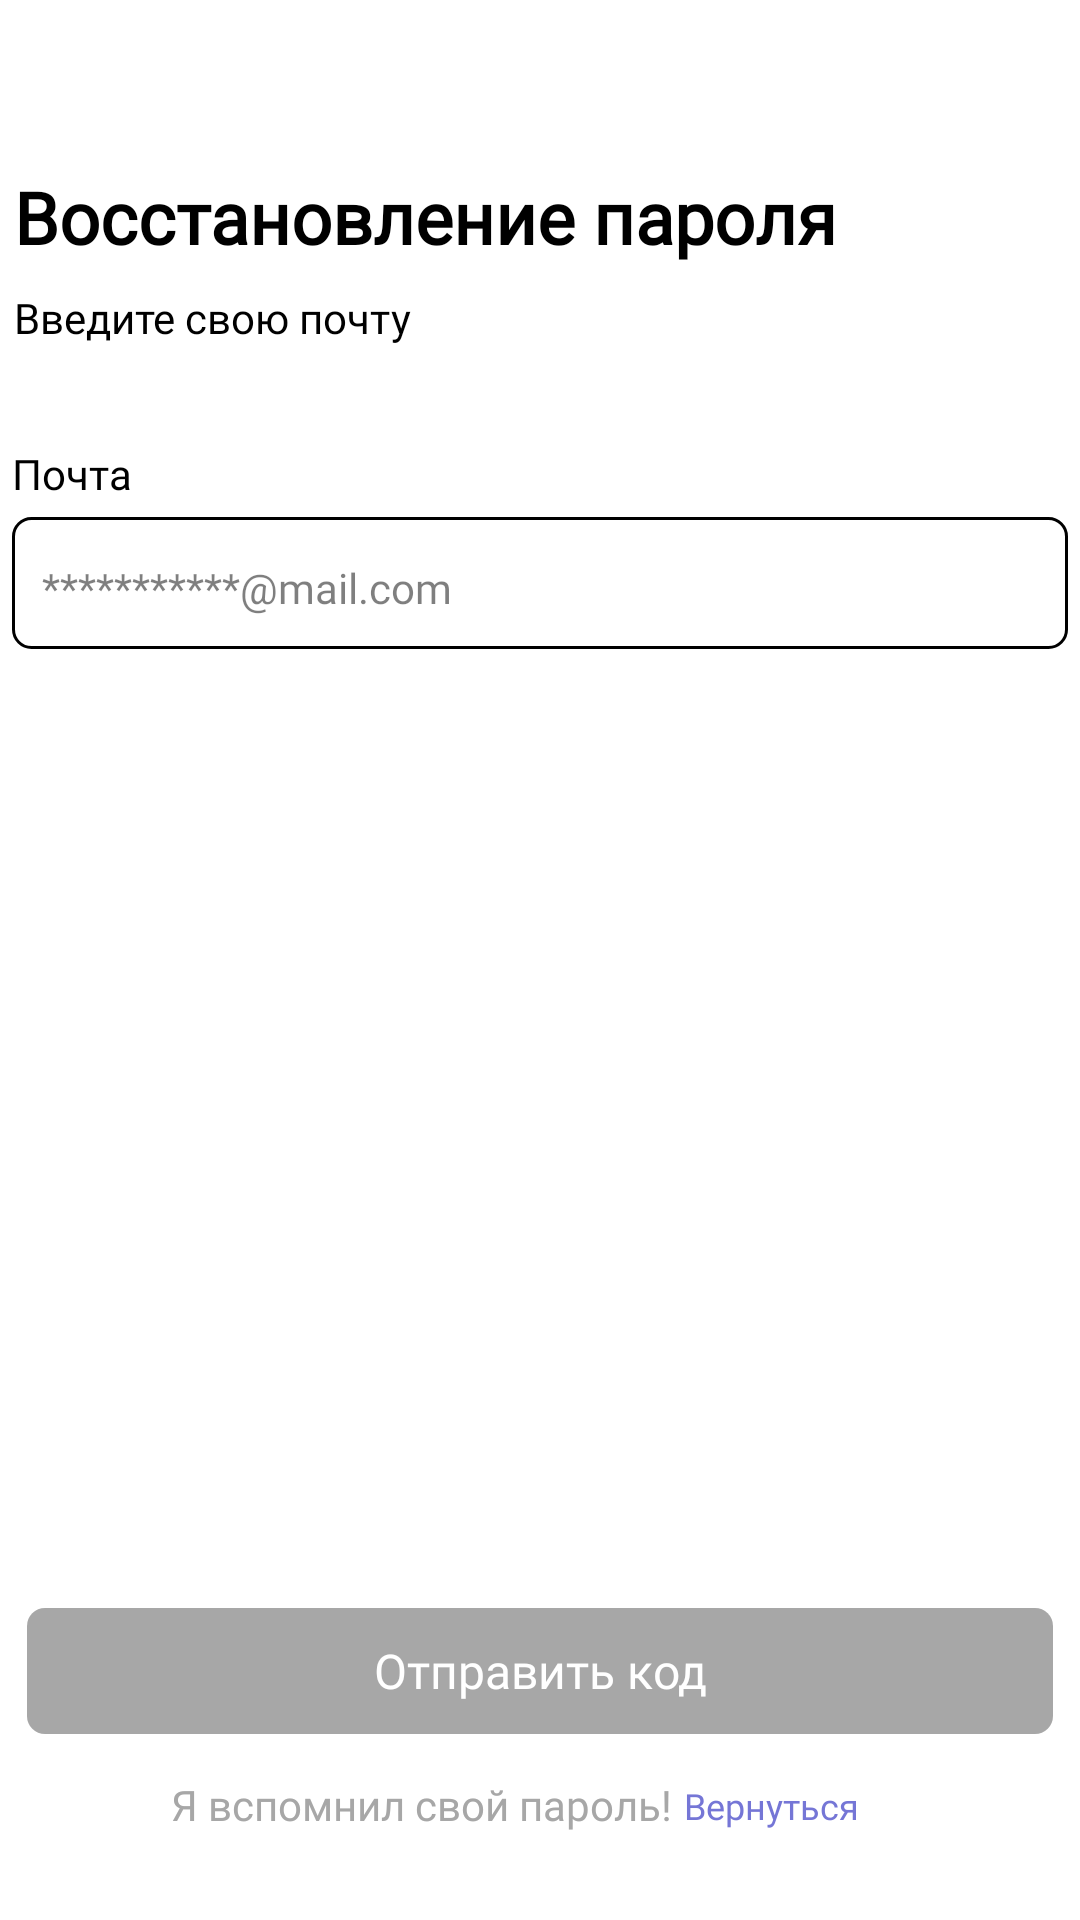

Reconstruct the res/layout file that produces this screen, plus the resources it refers to.
<!-- AndroidManifest.xml: application theme Theme.AppCompat.NoActionBar -->
<!-- res/layout/activity_forgot_pass.xml -->
<?xml version="1.0" encoding="utf-8"?>
<androidx.constraintlayout.widget.ConstraintLayout xmlns:android="http://schemas.android.com/apk/res/android"
    xmlns:app="http://schemas.android.com/apk/res-auto"
    xmlns:tools="http://schemas.android.com/tools"
    android:id="@+id/main"
    android:layout_width="match_parent"
    android:layout_height="match_parent"
    android:background="@color/white"
    tools:context=".Session_1.Forgot_Pass">


    <TextView
        android:id="@+id/Subgreeting"
        android:layout_width="140dp"
        android:layout_height="44dp"
        android:layout_marginTop="8dp"
        android:layout_marginEnd="22dp"
        android:fontFamily="@font/roboto"
        android:text="Введите свою почту"
        android:textColor="@color/black"
        android:textSize="14sp"
        app:layout_constraintEnd_toEndOf="parent"
        app:layout_constraintHorizontal_bias="0.0"
        app:layout_constraintStart_toStartOf="@+id/Remember_Password"
        app:layout_constraintTop_toBottomOf="@+id/Remember_Password" />

    <TextView
        android:id="@+id/Remember_Password"
        android:layout_width="280dp"
        android:layout_height="0dp"
        android:layout_marginStart="30dp"
        android:layout_marginTop="56dp"
        android:layout_marginEnd="101dp"
        android:fontFamily="@font/roboto"
        android:text="Восстановление пароля"
        android:textColor="@color/black"
        android:textSize="24sp"
        android:textStyle="bold"
        app:layout_constraintEnd_toEndOf="parent"
        app:layout_constraintStart_toStartOf="parent"
        app:layout_constraintTop_toTopOf="parent" />


    <EditText
        android:id="@+id/email"
        android:layout_width="352dp"
        android:layout_height="44dp"
        android:layout_marginStart="22dp"
        android:layout_marginTop="32dp"
        android:layout_marginEnd="22dp"
        android:background="@drawable/rounded_edittext"
        android:ems="10"
        android:fontFamily="@font/roboto"
        android:hint="***********@mail.com"
        android:inputType="textEmailAddress"
        android:paddingLeft="10dp"
        android:paddingTop="3dp"
        android:selectAllOnFocus="false"
        android:textColor="#000000"
        android:textColorHint="#80000000"
        android:textSize="14sp"
        app:layout_constraintEnd_toEndOf="parent"
        app:layout_constraintStart_toStartOf="parent"
        app:layout_constraintTop_toBottomOf="@+id/Subgreeting" />


    <TextView
        android:id="@+id/textMail"
        android:layout_width="45dp"
        android:layout_height="16dp"
        android:layout_marginBottom="8dp"
        android:fontFamily="@font/roboto"
        android:text="Почта"
        android:textColor="@color/black"
        app:layout_constraintBottom_toTopOf="@+id/email"
        app:layout_constraintEnd_toEndOf="@+id/email"
        app:layout_constraintHorizontal_bias="0.0"
        app:layout_constraintStart_toStartOf="@+id/email" />


    <Button
        android:id="@+id/enterButton"
        android:layout_width="342dp"
        android:layout_height="42dp"
        android:layout_marginBottom="62dp"
        android:fontFamily="@font/roboto"
        android:background="@drawable/button_back"
        android:backgroundTint="#A7A7A7"
        android:text="Отправить код"
        android:textSize="16dp"
        android:textAllCaps="false"
        android:textColor="@color/white"
        android:visibility="visible"
        app:layout_constraintBottom_toBottomOf="parent"
        app:layout_constraintEnd_toEndOf="parent"
        app:layout_constraintStart_toStartOf="parent"
        tools:visibility="visible" />

    <Button
        android:id="@+id/createButton"
        android:layout_width="80dp"
        android:layout_height="20dp"
        android:layout_marginTop="14dp"
        android:layout_marginEnd="54dp"
        android:background="@android:color/transparent"
        android:fontFamily="@font/roboto"
        android:text="Вернуться"
        android:textAllCaps="false"
        android:textColor="@color/purple"

        android:textSize="12dp"
        app:layout_constraintEnd_toEndOf="@+id/enterButton"
        app:layout_constraintTop_toBottomOf="@+id/enterButton"
        tools:ignore="HardcodedText,MissingConstraints" />

    <TextView
        android:id="@+id/createAcc"
        android:layout_width="170dp"
        android:layout_height="20dp"
        android:layout_marginStart="48dp"
        android:layout_marginTop="14dp"
        android:fontFamily="@font/roboto"
        android:text="Я вспомнил свой пароль!"
        android:textColor="@color/grey"
        android:textSize="14dp"
        app:layout_constraintStart_toStartOf="@+id/enterButton"
        app:layout_constraintTop_toBottomOf="@+id/enterButton"
        tools:ignore="MissingConstraints" />


</androidx.constraintlayout.widget.ConstraintLayout>
<!-- resources referenced by this layout -->
<resources>
  <color name="black">#FF000000</color>
  <color name="grey">#FFA7A7A7</color>
  <color name="purple">#7576D6</color>
  <color name="white">#FFFFFFFF</color>
  <!-- drawable button_back (drawable) -->
  <layer-list xmlns:android="http://schemas.android.com/apk/res/android">
      
      <item android:id="@android:id/background">
          <shape android:shape="rectangle">
              <corners android:radius="6dp" />
  
          </shape>
      </item>
  </layer-list>
  <!-- drawable rounded_edittext (drawable) -->
  <layer-list xmlns:android="http://schemas.android.com/apk/res/android">
      
      <item>
          <shape android:shape="rectangle">
              <corners android:radius="6dp" />
              <solid android:color="#FFFFFF" />
              <stroke
                  android:width="1dp"
                  android:color="#000000" />
          </shape>
      </item>
  
  
  </layer-list>
  <style name="Theme.AppCompat.NoActionBar" parent="Base.Theme.AppCompat.NoActionBar">
          
          <item name="android:navigationBarColor">@android:color/transparent</item>
          <item name="android:statusBarColor">@android:color/transparent</item>
          <item name="android:windowLightStatusBar">?attr/isLightTheme</item>
      </style>
  <style name="Base.Theme.AppCompat.NoActionBar" parent="Theme.AppCompat.Light.NoActionBar">
          
          
      </style>
</resources>
